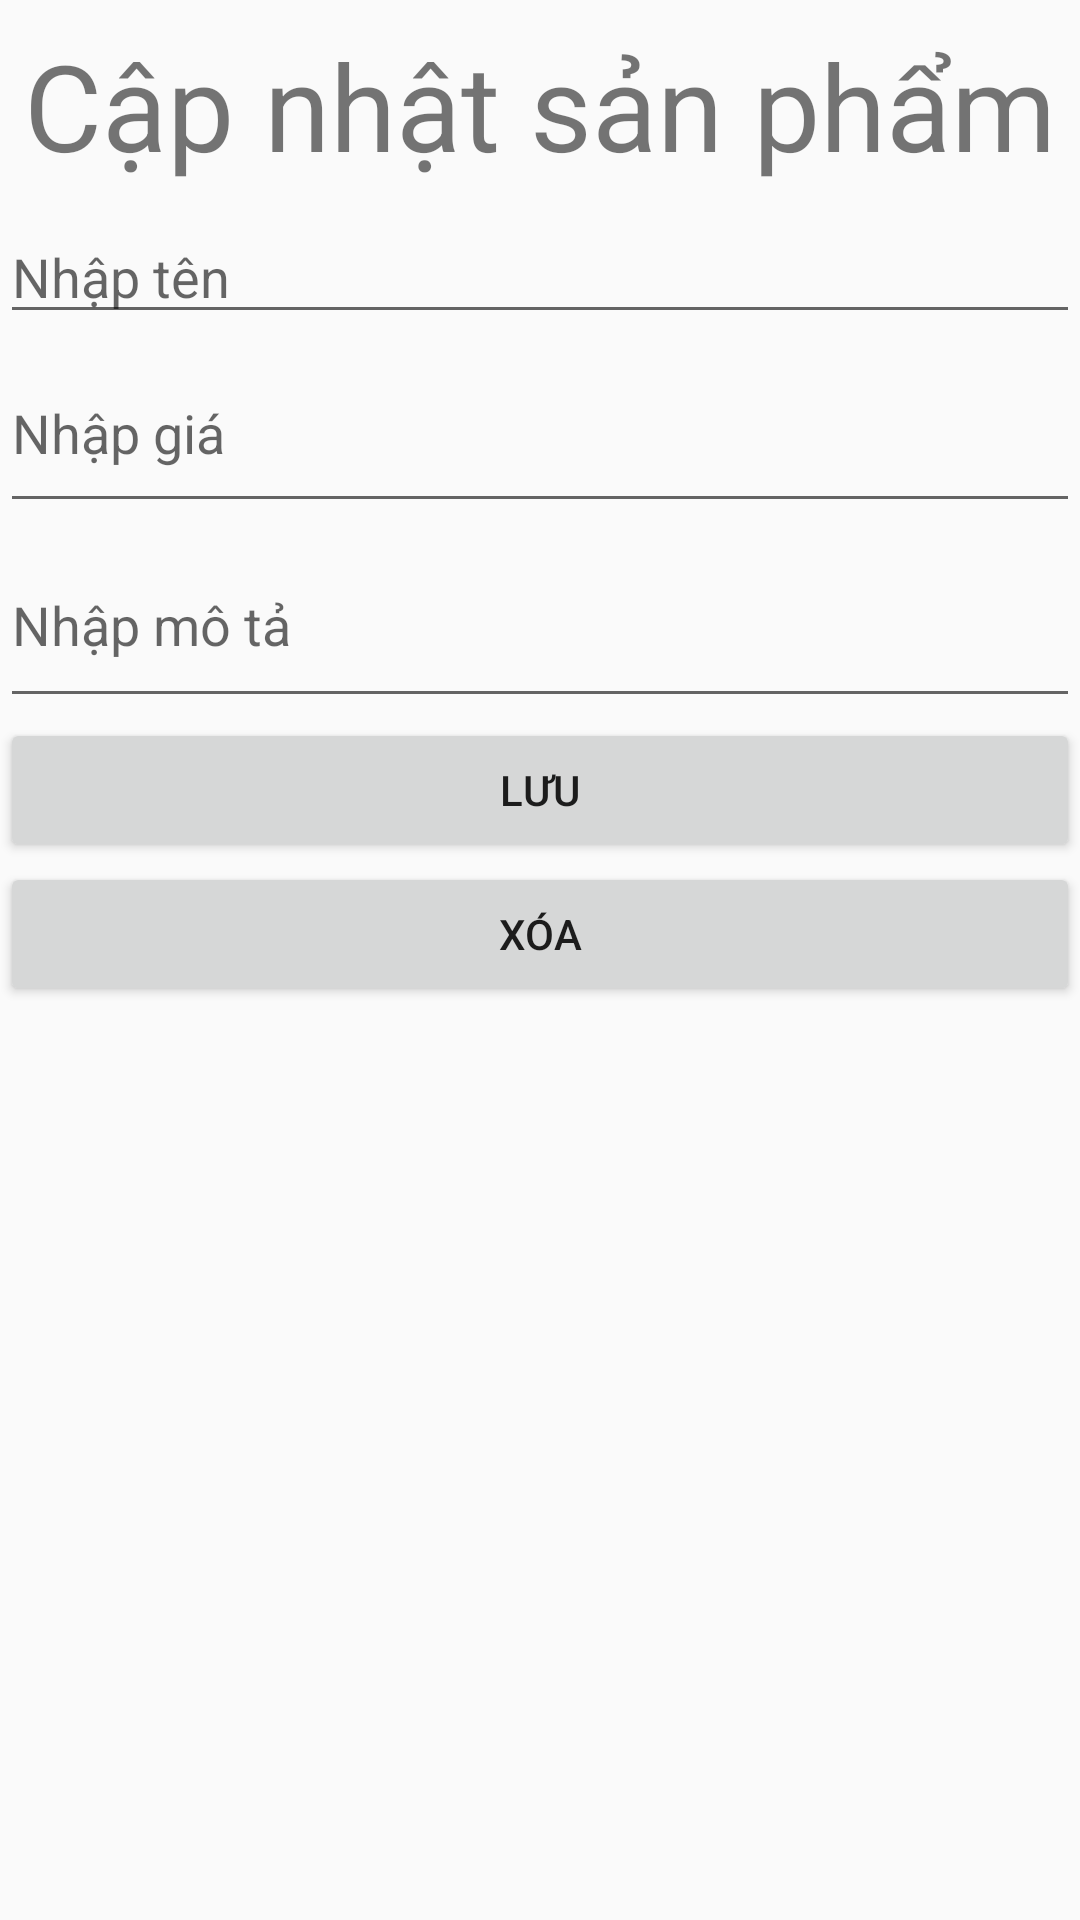

Produce the Android XML layout that renders to this screen, including the resource entries it uses.
<!-- AndroidManifest.xml: application theme Theme.Androiddemoproject -->
<!-- res/layout/dialog_update.xml -->
<?xml version="1.0" encoding="utf-8"?>
<androidx.constraintlayout.widget.ConstraintLayout xmlns:android="http://schemas.android.com/apk/res/android"
    xmlns:tools="http://schemas.android.com/tools"
    android:layout_width="match_parent"
    android:layout_height="match_parent"
    xmlns:app="http://schemas.android.com/apk/res-auto">

    <LinearLayout
        android:layout_width="match_parent"
        android:layout_height="wrap_content"
        app:layout_constraintTop_toTopOf="parent"
        app:layout_constraintStart_toStartOf="parent"
        app:layout_constraintEnd_toEndOf="parent"
        android:orientation="vertical">
        <TextView
            android:id="@+id/UpdateDescription"
            android:layout_width="match_parent"
            android:layout_height="70dp"
            android:textSize="40sp"
            android:gravity="center"
            android:text="Cập nhật sản phẩm"/>

        <EditText
            android:id="@+id/updateItemName"
            android:layout_width="match_parent"
            android:layout_height="wrap_content"
            tools:ignore="SpeakableTextPresentCheck"
            android:hint="Nhập tên"/>

        <EditText
            android:id="@+id/updateItemPrice"
            android:layout_width="match_parent"
            android:layout_height="63dp"
            android:minHeight="48dp"
            tools:ignore="SpeakableTextPresentCheck"
            android:hint="Nhập giá"/>

        <EditText
            android:id="@+id/updateItemDescription"
            android:layout_width="match_parent"
            android:layout_height="65dp"
            android:minHeight="48dp"
            tools:ignore="SpeakableTextPresentCheck"
            android:hint="Nhập mô tả"/>
        <Button
            android:id="@+id/btnUpdateItem"
            android:layout_width="match_parent"
            android:layout_height="wrap_content"
            android:layout_weight="1"
            android:text="Lưu"/>
        <Button
            android:id="@+id/btnDeleteItem"
            android:layout_width="match_parent"
            android:layout_height="wrap_content"
            android:text="Xóa"/>

    </LinearLayout>
</androidx.constraintlayout.widget.ConstraintLayout>
<!-- resources referenced by this layout -->
<resources>
  <style name="Theme.Androiddemoproject" parent="Theme.AppCompat.Light.DarkActionBar">
          
          <item name="colorPrimary">@color/purple_500</item>
          <item name="colorPrimaryDark">@color/purple_700</item>
          <item name="colorAccent">@color/teal_200</item>
          
      </style>
  <color name="purple_500">#FF6200EE</color>
  <color name="purple_700">#FF3700B3</color>
  <color name="teal_200">#FF03DAC5</color>
</resources>
